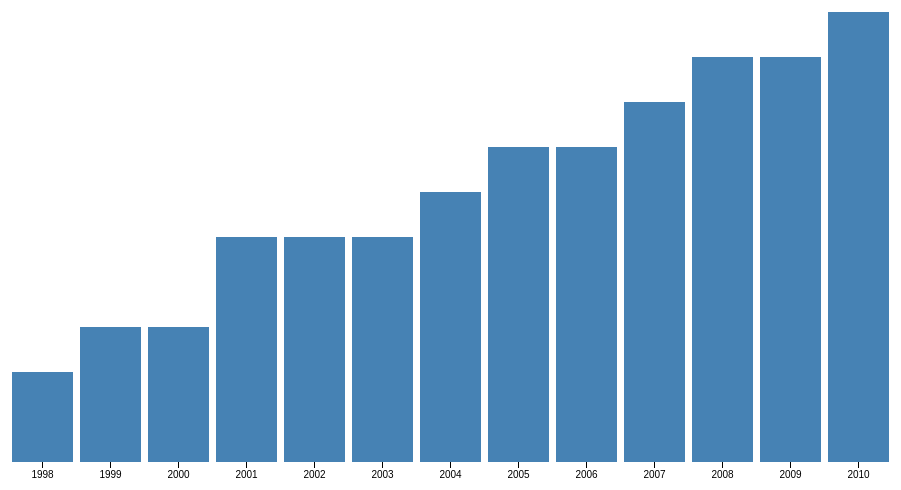
D3 v3 page, settled after 360 driven frames (6 s of simulated time); the page loaded 1 data file(s).



var margin = {top: 20, right: 20, bottom: 30, left: 40},
    width = 960 - margin.left - margin.right,
    height = 500 - margin.top - margin.bottom;

var formatPercent = d3.format(".0%");

var x = d3.scale.ordinal()
    .rangeRoundBands([0, width], .1);

var y = d3.scale.linear()
    .range([height, 0]);

var xAxis = d3.svg.axis()
    .scale(x)
    .orient("bottom");

/*var yAxis = d3.svg.axis()
    .scale(y)
    .orient("left")
    .tickFormat(formatPercent);*/

var svg = d3.select("body").append("svg")
    .attr("width", width + margin.left + margin.right)
    .attr("height", height + margin.top + margin.bottom)
  .append("g")
    .attr("transform", "translate(" + margin.left + "," + margin.top + ")");

d3.tsv("pic2.tsv", function(error, data) {

  data.forEach(function(d) {
    d.frequency = +d.frequency;
  });

  x.domain(data.map(function(d) { return d.letter; }));
  y.domain([0, d3.max(data, function(d) { return d.frequency; })]);

  svg.append("g")
      .attr("class", "x axis")
      .attr("transform", "translate(0," + height + ")")
      .call(xAxis);

  /*svg.append("g")
      .attr("class", "y axis")
      .call(yAxis)
    .append("text")
      .attr("transform", "rotate(-90)")
      .attr("y", 6)
      .attr("dy", ".71em")
      .style("text-anchor", "end")
      .text("Frequency");*/

  svg.selectAll(".bar")
      .data(data)
    .enter().append("rect")
      .attr("class", "bar")
      .attr("x", function(d) { return x(d.letter); })
      .attr("width", x.rangeBand())
      .attr("y", function(d) { return y(d.frequency); })
      .attr("height", function(d) { return height - y(d.frequency); });

});



### data: pic2.tsv
letter	frequency
1998	2
1999	3
2000	3
2001	5
2002	5
2003	5
2004	6
2005	7
2006	7
2007	8
2008	9
2009	9
2010	10